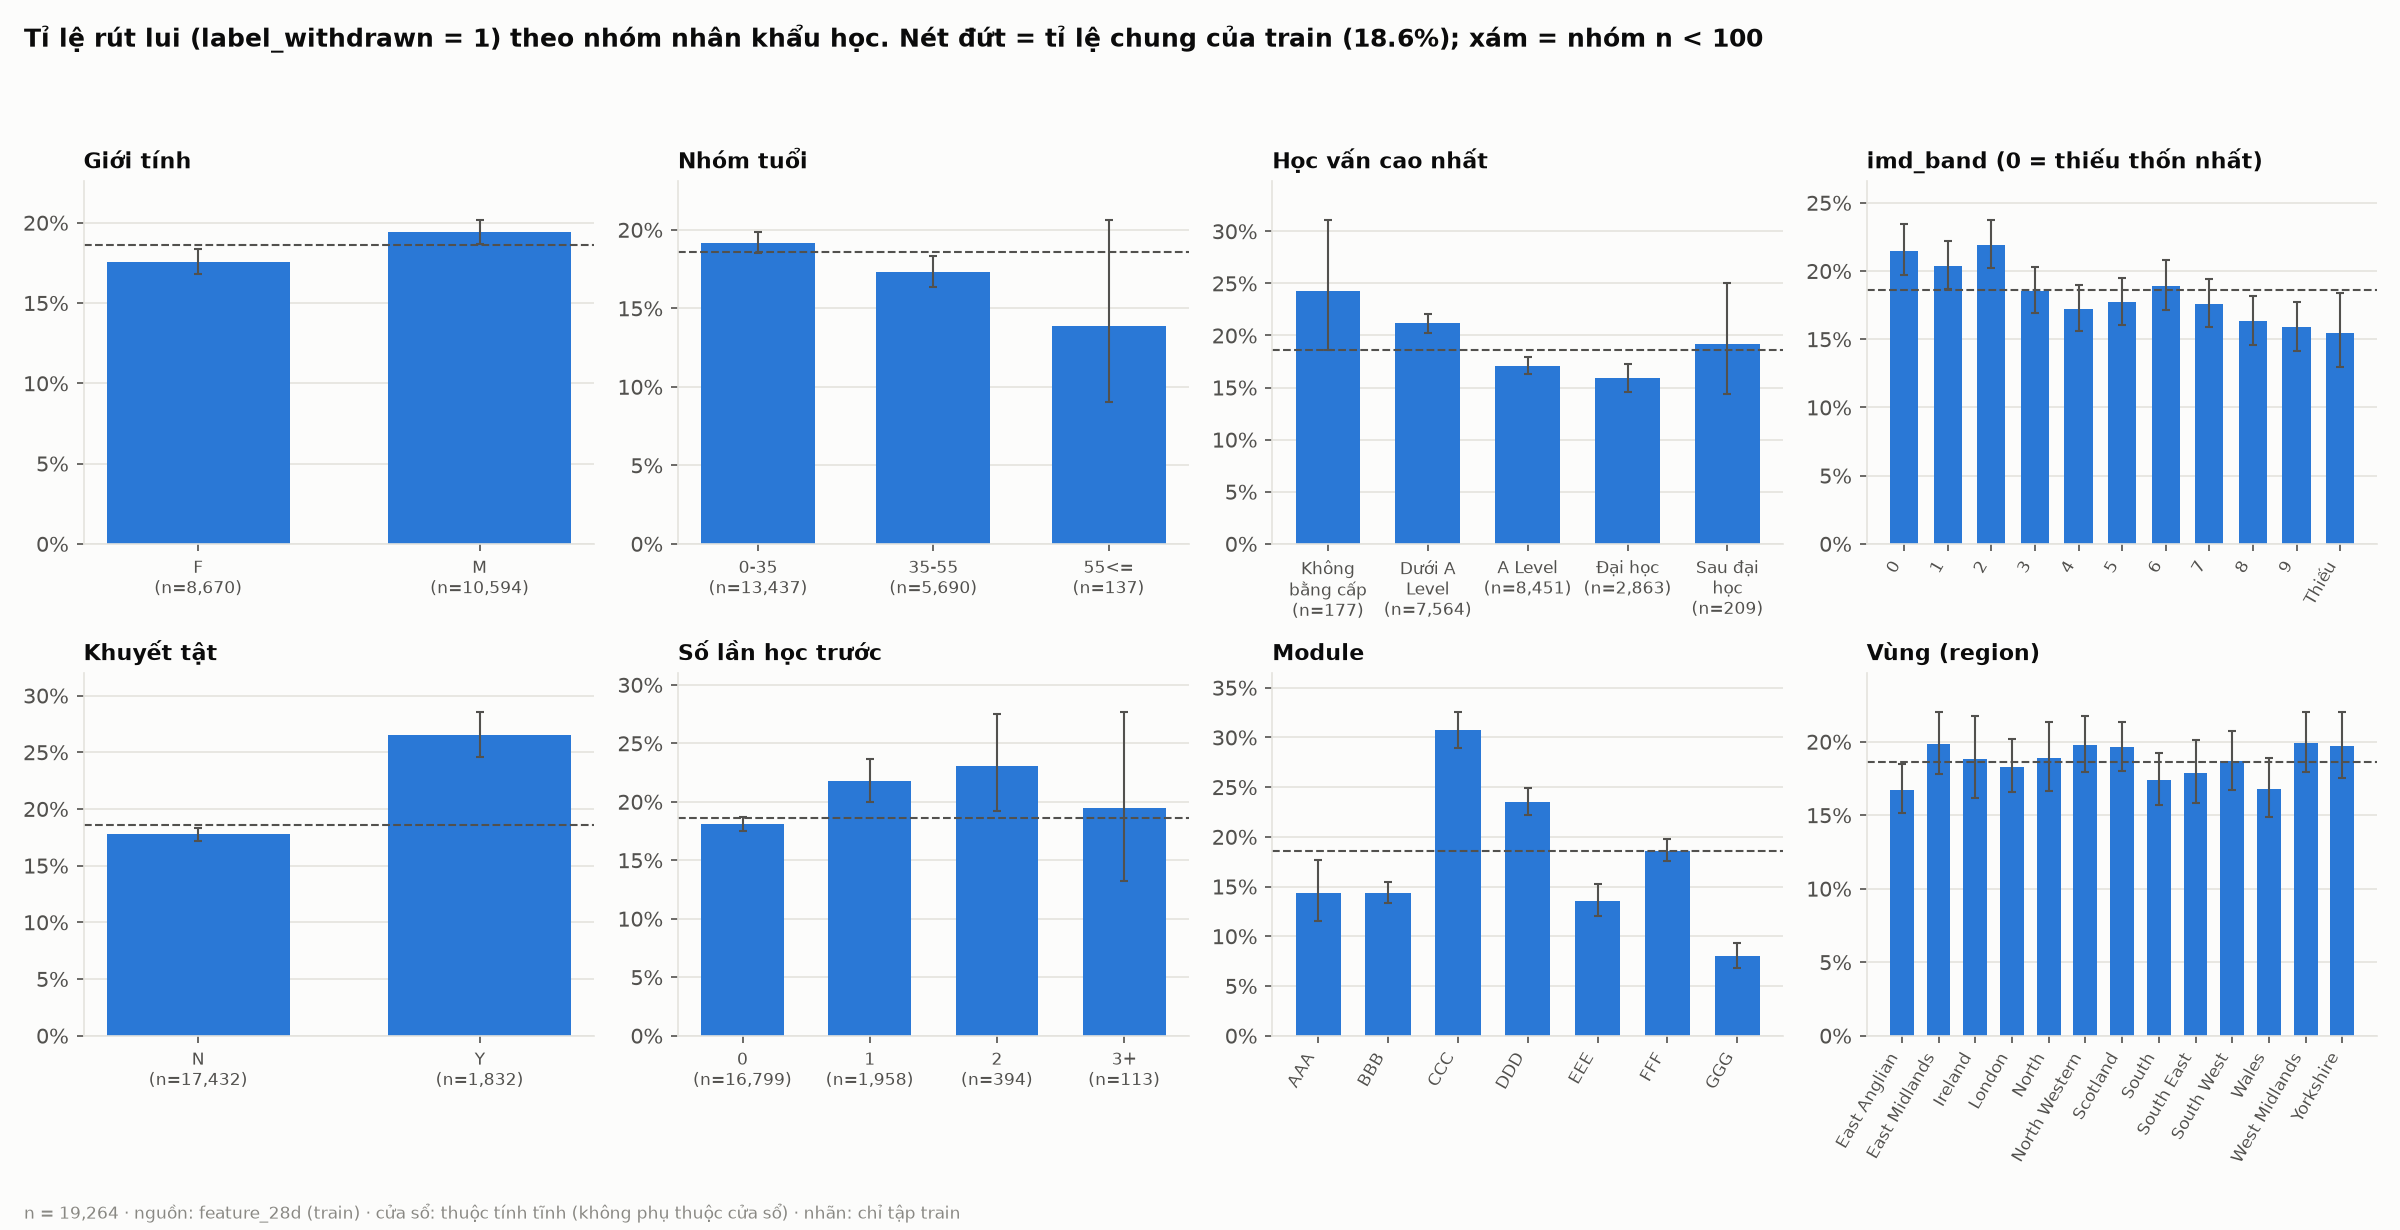

Data behind this chart, as committed beside it:
variable, category, n, n_positive, rate, ci_low, ci_high
Giới tính, F, 8670, 1524, 0.1758, 0.1679, 0.1839
Giới tính, M, 10594, 2058, 0.1943, 0.1868, 0.2019
Nhóm tuổi, 0-35, 13437, 2578, 0.1919, 0.1853, 0.1986
Nhóm tuổi, 35-55, 5690, 985, 0.1731, 0.1635, 0.1832
Nhóm tuổi, 55<=, 137, 19, 0.1387, 0.09062, 0.2065
Học vấn cao nhất, Không bằng cấp, 177, 43, 0.2429, 0.1857, 0.3111
Học vấn cao nhất, Dưới A Level, 7564, 1600, 0.2115, 0.2025, 0.2209
Học vấn cao nhất, A Level, 8451, 1444, 0.1709, 0.163, 0.179
Học vấn cao nhất, Đại học, 2863, 455, 0.1589, 0.146, 0.1728
Học vấn cao nhất, Sau đại học, 209, 40, 0.1914, 0.1438, 0.2501
imd_band (0 = thiếu thốn nhất), 0, 1828, 393, 0.215, 0.1968, 0.2344
imd_band (0 = thiếu thốn nhất), 1, 1993, 406, 0.2037, 0.1866, 0.222
imd_band (0 = thiếu thốn nhất), 2, 2092, 459, 0.2194, 0.2022, 0.2376
imd_band (0 = thiếu thốn nhất), 3, 2074, 385, 0.1856, 0.1695, 0.2029
imd_band (0 = thiếu thốn nhất), 4, 1936, 333, 0.172, 0.1558, 0.1895
imd_band (0 = thiếu thốn nhất), 5, 1893, 335, 0.177, 0.1604, 0.1948
imd_band (0 = thiếu thốn nhất), 6, 1762, 333, 0.189, 0.1714, 0.2079
imd_band (0 = thiếu thốn nhất), 7, 1783, 314, 0.1761, 0.1591, 0.1945
imd_band (0 = thiếu thốn nhất), 8, 1655, 270, 0.1631, 0.1461, 0.1817
imd_band (0 = thiếu thốn nhất), 9, 1563, 248, 0.1587, 0.1414, 0.1776
imd_band (0 = thiếu thốn nhất), Thiếu, 685, 106, 0.1547, 0.1296, 0.1837
Khuyết tật, N, 17432, 3096, 0.1776, 0.172, 0.1833
Khuyết tật, Y, 1832, 486, 0.2653, 0.2456, 0.286
Số lần học trước, 0, 16799, 3043, 0.1811, 0.1754, 0.187
Số lần học trước, 1, 1958, 426, 0.2176, 0.1999, 0.2364
Số lần học trước, 2, 394, 91, 0.231, 0.1921, 0.2751
Số lần học trước, 3+, 113, 22, 0.1947, 0.1322, 0.2772
Module, AAA, 509, 73, 0.1434, 0.1156, 0.1765
Module, BBB, 4506, 648, 0.1438, 0.1339, 0.1544
Module, CCC, 2458, 756, 0.3076, 0.2896, 0.3261
Module, DDD, 3697, 869, 0.2351, 0.2217, 0.249
Module, EEE, 1771, 240, 0.1355, 0.1204, 0.1522
Module, FFF, 4619, 860, 0.1862, 0.1752, 0.1977
Module, GGG, 1704, 136, 0.07981, 0.06787, 0.09365
Vùng (region), East Anglian, 1988, 333, 0.1675, 0.1517, 0.1846
Vùng (region), East Midlands, 1381, 274, 0.1984, 0.1782, 0.2203
Vùng (region), Ireland, 754, 142, 0.1883, 0.162, 0.2178
Vùng (region), London, 1738, 318, 0.183, 0.1655, 0.2018
Vùng (region), North, 1043, 197, 0.1889, 0.1663, 0.2138
Vùng (region), North Western, 1655, 327, 0.1976, 0.1791, 0.2175
Vùng (region), Scotland, 2223, 436, 0.1961, 0.1802, 0.2132
Vùng (region), South, 1794, 312, 0.1739, 0.1571, 0.1921
Vùng (region), South East, 1264, 226, 0.1788, 0.1587, 0.2009
Vùng (region), South West, 1463, 273, 0.1866, 0.1675, 0.2074
Vùng (region), Wales, 1335, 224, 0.1678, 0.1487, 0.1888
Vùng (region), West Midlands, 1443, 287, 0.1989, 0.1791, 0.2203
Vùng (region), Yorkshire, 1183, 233, 0.197, 0.1753, 0.2206
